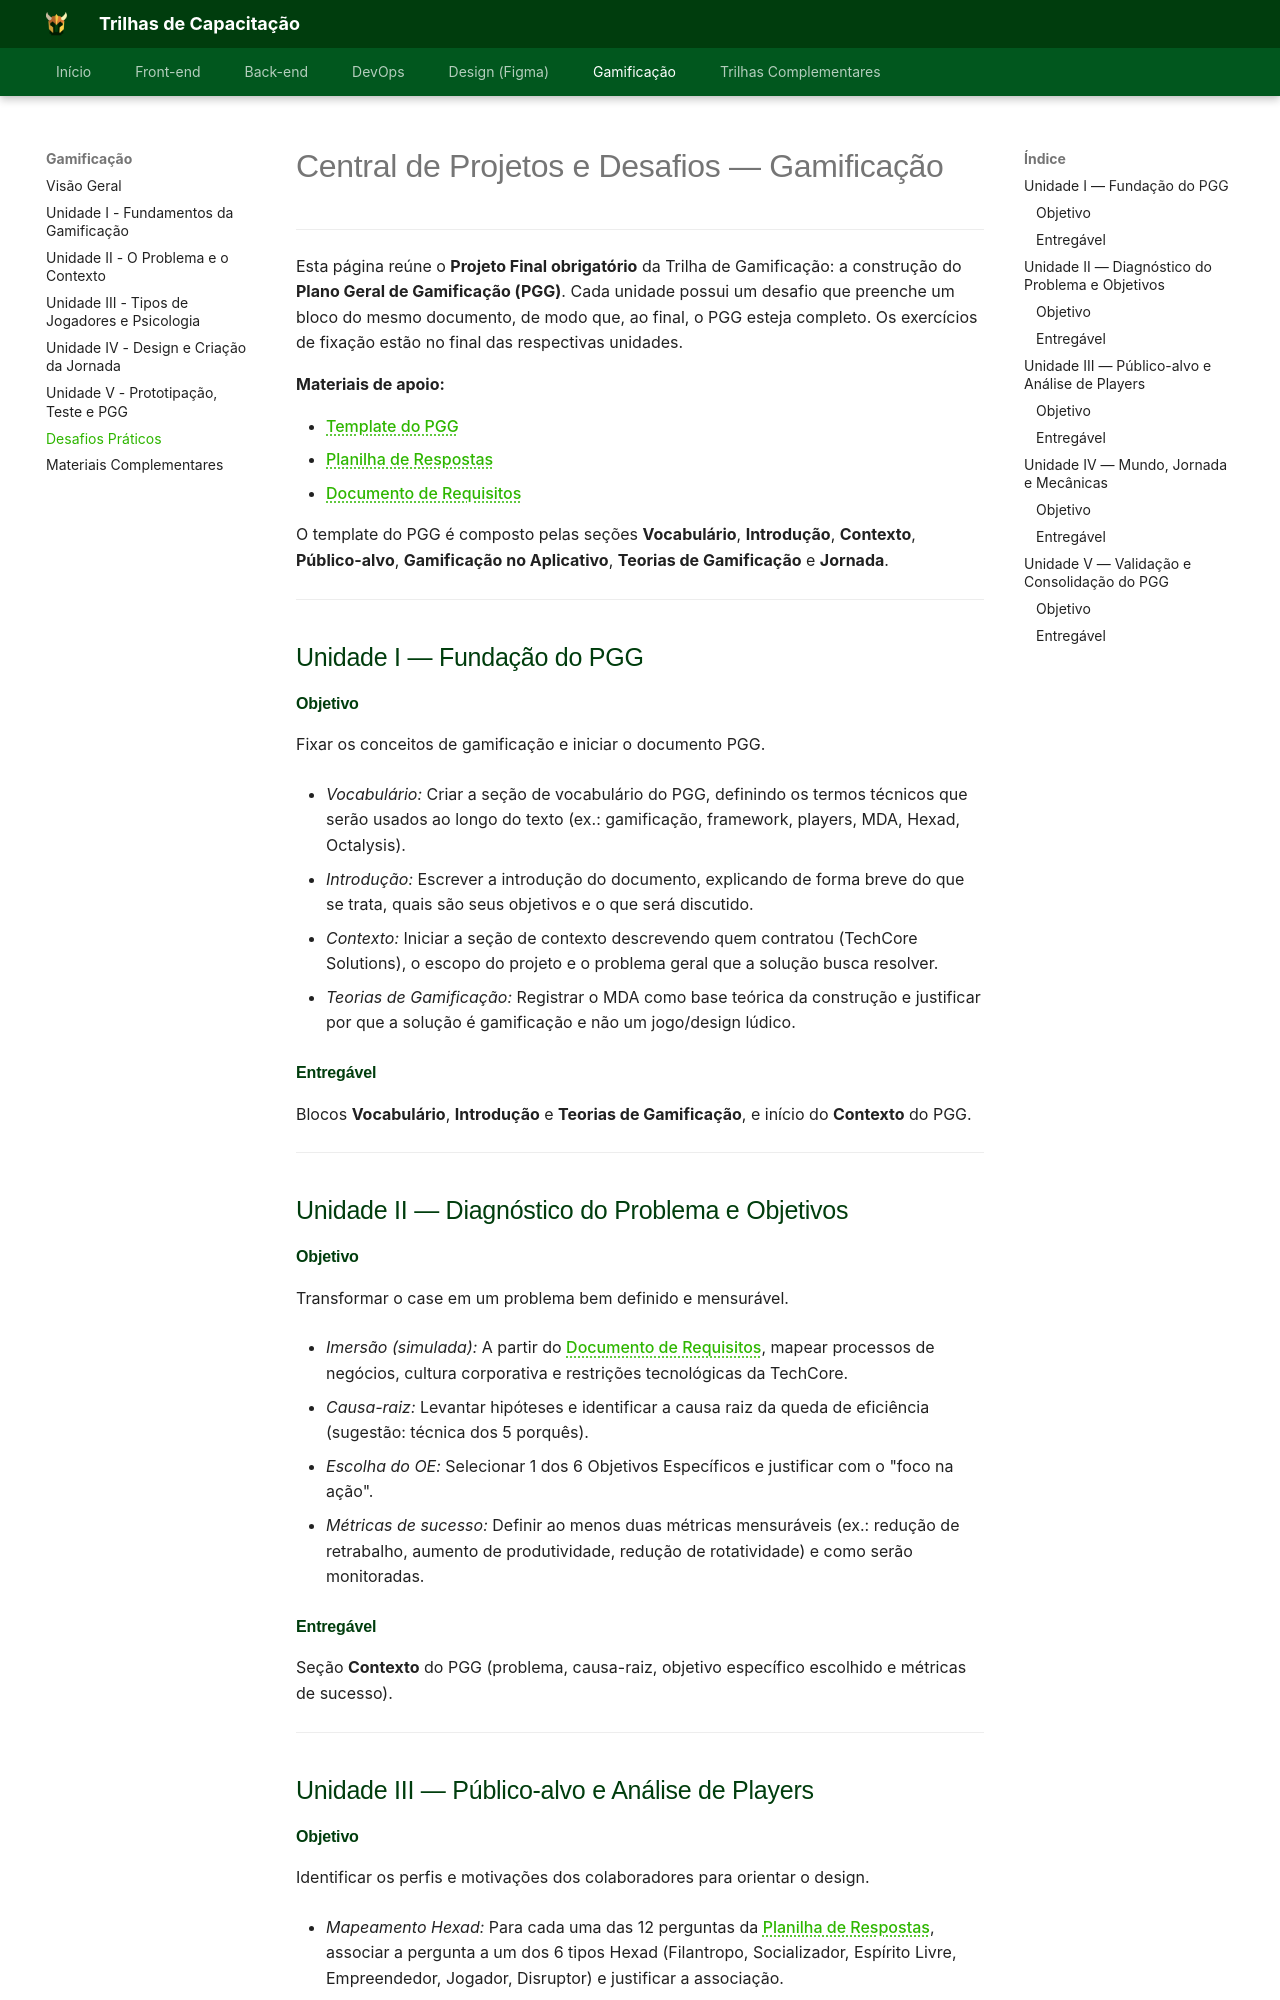

repository: Orcestra-Trilhas/Trilhas-Orc-estra · page: trilha-gamificacao/desafio/index.html · generator: mkdocs

# Central de Projetos e Desafios — Gamificação

---

Esta página reúne o **Projeto Final obrigatório** da Trilha de Gamificação: a construção do **Plano Geral de Gamificação (PGG)**. Cada unidade possui um desafio que preenche um bloco do mesmo documento, de modo que, ao final, o PGG esteja completo. Os exercícios de fixação estão no final das respectivas unidades.

**Materiais de apoio:**

- [Template do PGG](assets/Template%20PGG.docx)
- [Planilha de Respostas](assets/Planilha%20de%20Respostas%20-%20TechCore%20Solutions.xlsx)
- [Documento de Requisitos](assets/Documento%20de%20Requisitos%20-%20Design%20de%20Gamificação.pdf)

O template do PGG é composto pelas seções **Vocabulário**, **Introdução**, **Contexto**, **Público-alvo**, **Gamificação no Aplicativo**, **Teorias de Gamificação** e **Jornada**.

---

## Unidade I — Fundação do PGG

#### Objetivo

Fixar os conceitos de gamificação e iniciar o documento PGG.

- _Vocabulário:_ Criar a seção de vocabulário do PGG, definindo os termos técnicos que serão usados ao longo do texto (ex.: gamificação, framework, players, MDA, Hexad, Octalysis).

- _Introdução:_ Escrever a introdução do documento, explicando de forma breve do que se trata, quais são seus objetivos e o que será discutido.

- _Contexto:_ Iniciar a seção de contexto descrevendo quem contratou (TechCore Solutions), o escopo do projeto e o problema geral que a solução busca resolver.

- _Teorias de Gamificação:_ Registrar o MDA como base teórica da construção e justificar por que a solução é gamificação e não um jogo/design lúdico.

#### Entregável

Blocos **Vocabulário**, **Introdução** e **Teorias de Gamificação**, e início do **Contexto** do PGG.

---

## Unidade II — Diagnóstico do Problema e Objetivos

#### Objetivo

Transformar o case em um problema bem definido e mensurável.

* _Imersão (simulada):_ A partir do [Documento de Requisitos](assets/Documento%20de%20Requisitos%20-%20Design%20de%20Gamificação.pdf), mapear processos de negócios, cultura corporativa e restrições tecnológicas da TechCore.

* _Causa-raiz:_ Levantar hipóteses e identificar a causa raiz da queda de eficiência (sugestão: técnica dos 5 porquês).

* _Escolha do OE:_ Selecionar 1 dos 6 Objetivos Específicos e justificar com o "foco na ação".

* _Métricas de sucesso:_ Definir ao menos duas métricas mensuráveis (ex.: redução de retrabalho, aumento de produtividade, redução de rotatividade) e como serão monitoradas.

#### Entregável

Seção **Contexto** do PGG (problema, causa-raiz, objetivo específico escolhido e métricas de sucesso).

---

## Unidade III — Público-alvo e Análise de Players
